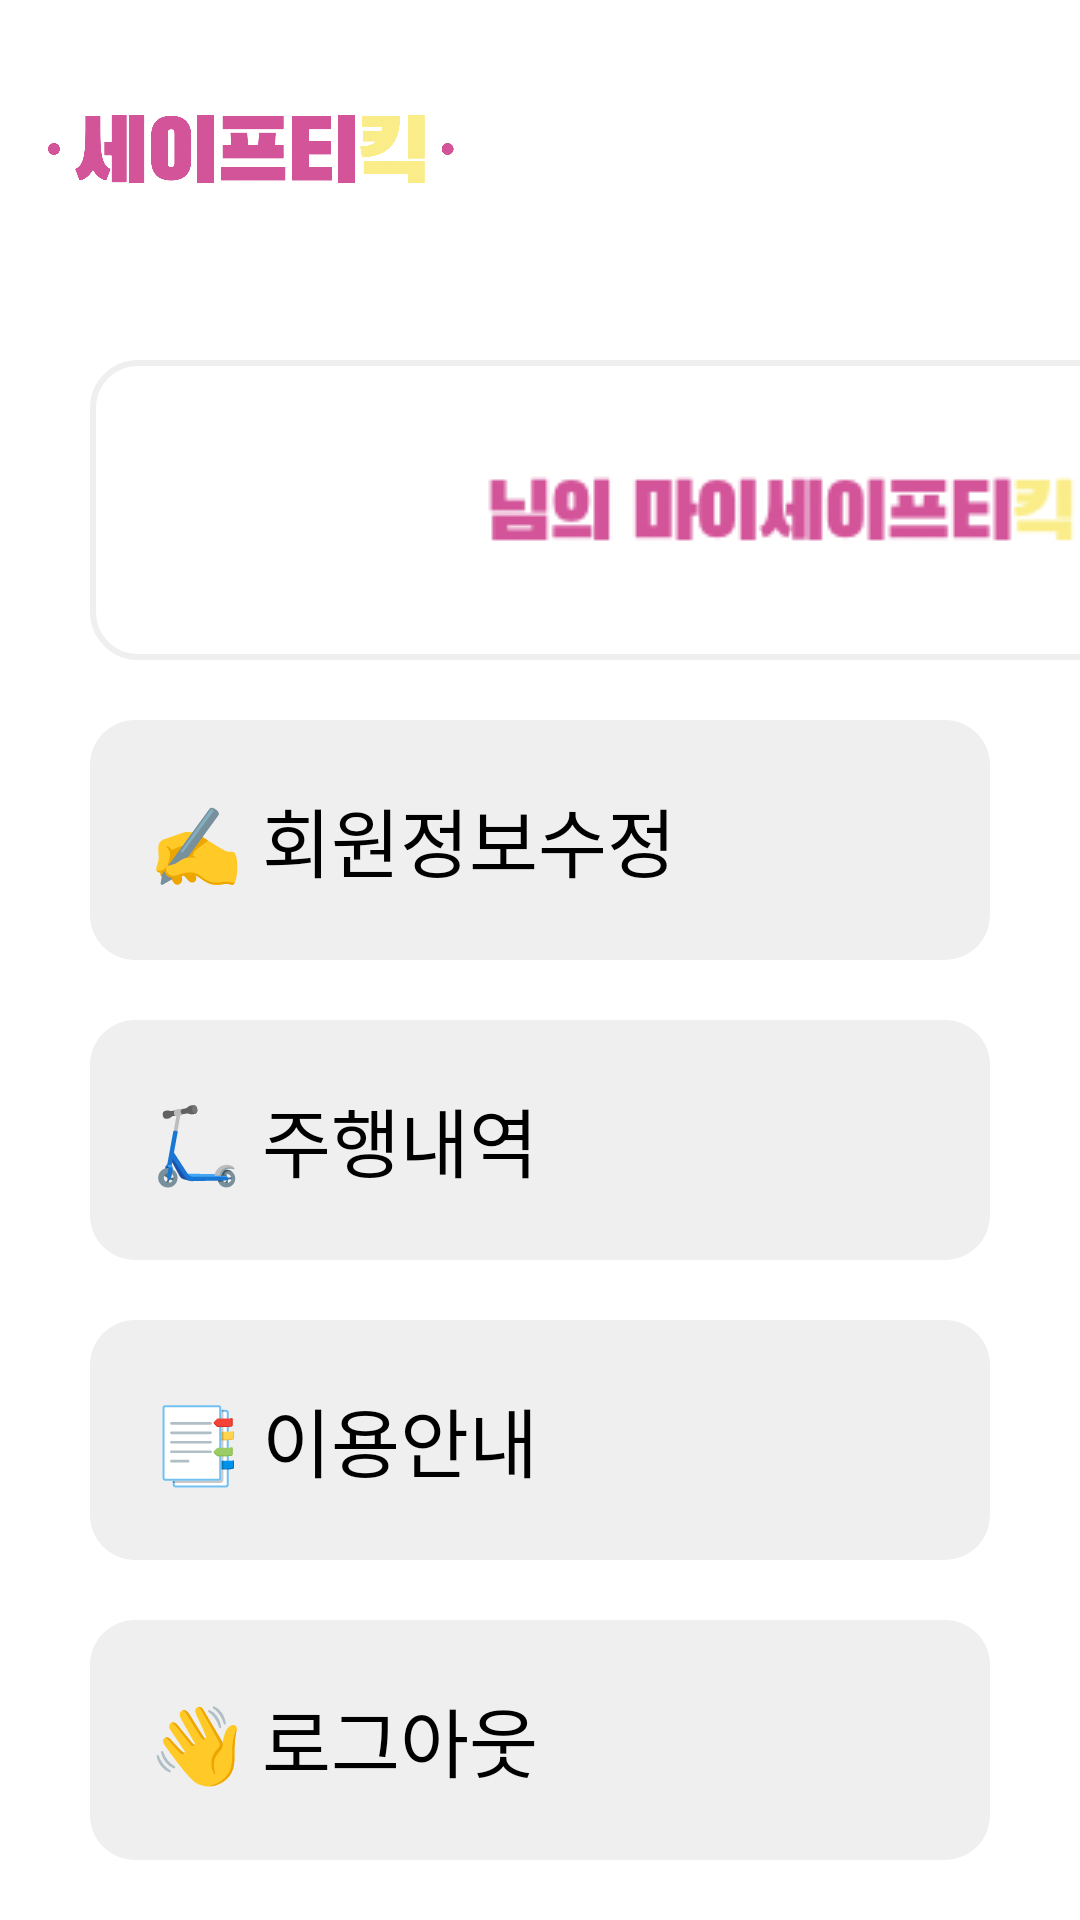

Android layout source for this screen:
<!-- AndroidManifest.xml: application theme Theme.Safety_kick -->
<!-- res/layout/activity_mypage.xml -->
<?xml version="1.0" encoding="utf-8"?>
<androidx.constraintlayout.widget.ConstraintLayout xmlns:android="http://schemas.android.com/apk/res/android"
    xmlns:app="http://schemas.android.com/apk/res-auto"
    xmlns:tools="http://schemas.android.com/tools"
    android:layout_width="match_parent"
    android:layout_height="match_parent"
    tools:context=".MypageActivity">

    <LinearLayout
        app:layout_constraintTop_toTopOf="parent"
        android:layout_width="match_parent"
        android:layout_height="wrap_content"
        android:orientation="horizontal">

        <ImageView
            android:id="@+id/logo"
            android:layout_width="140dp"
            android:layout_height="70dp"
            android:layout_margin="14dp"
            app:srcCompat="@drawable/main_logo" />

    </LinearLayout>

    <LinearLayout
        android:layout_width="match_parent"
        android:layout_height="match_parent"
        android:orientation="vertical"
        tools:layout_editor_absoluteX="0dp"
        tools:layout_editor_absoluteY="0dp">

        <TextView
            android:id="@+id/user_welcome"
            android:layout_width="350dp"
            android:layout_height="100dp"
            android:layout_marginStart="30dp"
            android:layout_marginTop="120dp"
            android:layout_marginEnd="30dp"
            android:layout_marginBottom="20dp"
            android:paddingRight="20dp"
            android:background="@drawable/edit_background5"
            android:gravity="center"
            android:textColor="@color/pink"
            android:textSize="25dp"
            android:textStyle="bold"
            android:drawableRight="@drawable/mysafetykick"
            android:drawablePadding="10dp" />


        <TextView
            android:id="@+id/user_modify"
            android:layout_width="match_parent"
            android:layout_height="80dp"
            android:layout_marginStart="30dp"
            android:layout_marginEnd="30dp"
            android:layout_marginBottom="20dp"
            android:background="@drawable/btn_background3"
            android:gravity="center_vertical"
            android:text="✍️ 회원정보수정"
            android:textColor="@color/black"
            android:textSize="25dp"
            android:padding="20dp" />

        <TextView
            android:id="@+id/rent_list"
            android:layout_width="match_parent"
            android:layout_height="80dp"
            android:layout_marginStart="30dp"
            android:layout_marginEnd="30dp"
            android:layout_marginBottom="20dp"
            android:background="@drawable/btn_background3"
            android:gravity="center_vertical"
            android:text="🛴 주행내역"
            android:textColor="@color/black"
            android:textSize="25dp"
            android:padding="20dp" />

        <TextView
            android:id="@+id/run_info"
            android:layout_width="match_parent"
            android:layout_height="80dp"
            android:layout_marginStart="30dp"
            android:layout_marginEnd="30dp"
            android:layout_marginBottom="20dp"
            android:background="@drawable/btn_background3"
            android:gravity="center_vertical"
            android:text="📑 이용안내"
            android:textColor="@color/black"
            android:textSize="25dp"
            android:padding="20dp" />

        <TextView
            android:id="@+id/logout"
            android:layout_width="match_parent"
            android:layout_height="80dp"
            android:layout_marginStart="30dp"
            android:layout_marginEnd="30dp"
            android:layout_marginBottom="20dp"
            android:background="@drawable/btn_background3"
            android:gravity="center_vertical"
            android:text="👋 로그아웃"
            android:textColor="@color/black"
            android:textSize="25dp"
            android:padding="20dp" />

    </LinearLayout>


</androidx.constraintlayout.widget.ConstraintLayout>
<!-- resources referenced by this layout -->
<resources>
  <color name="black">#FF000000</color>
  <color name="pink">#E4489B</color>
  <!-- drawable btn_background3 (drawable) -->
  <?xml version="1.0" encoding="utf-8"?>
  <shape xmlns:android="http://schemas.android.com/apk/res/android">
      <corners android:radius="15dp"/>
      <solid android:color="#F2EFEFEF"/>
  </shape>
  <!-- drawable edit_background5 (drawable) -->
  <?xml version="1.0" encoding="utf-8"?>
  <shape xmlns:android="http://schemas.android.com/apk/res/android">
      <corners android:radius="15dp" />
      <stroke
          android:width="2dp"
          android:color="#F2EFEFEF" />
  </shape>
  <!-- drawable main_logo: png bitmap (drawable, 256026 bytes) -->
  <!-- drawable mysafetykick: png bitmap (drawable, 12725 bytes) -->
  <style name="Theme.Safety_kick" parent="Theme.MaterialComponents.DayNight.DarkActionBar">
          <item name="windowNoTitle">true</item>
          
          <item name="colorPrimary">@color/purple_500</item>
          <item name="colorPrimaryVariant">@color/purple_700</item>
          <item name="colorOnPrimary">@color/white</item>
          
          <item name="colorSecondary">@color/teal_200</item>
          <item name="colorSecondaryVariant">@color/teal_700</item>
          <item name="colorOnSecondary">@color/black</item>
          
          <item name="android:statusBarColor">?attr/colorPrimaryVariant</item>
          
      </style>
  <color name="purple_500">#FF6200EE</color>
  <color name="purple_700">#FF3700B3</color>
  <color name="white">#FFFFFFFF</color>
  <color name="teal_200">#FF03DAC5</color>
  <color name="teal_700">#FF018786</color>
</resources>
